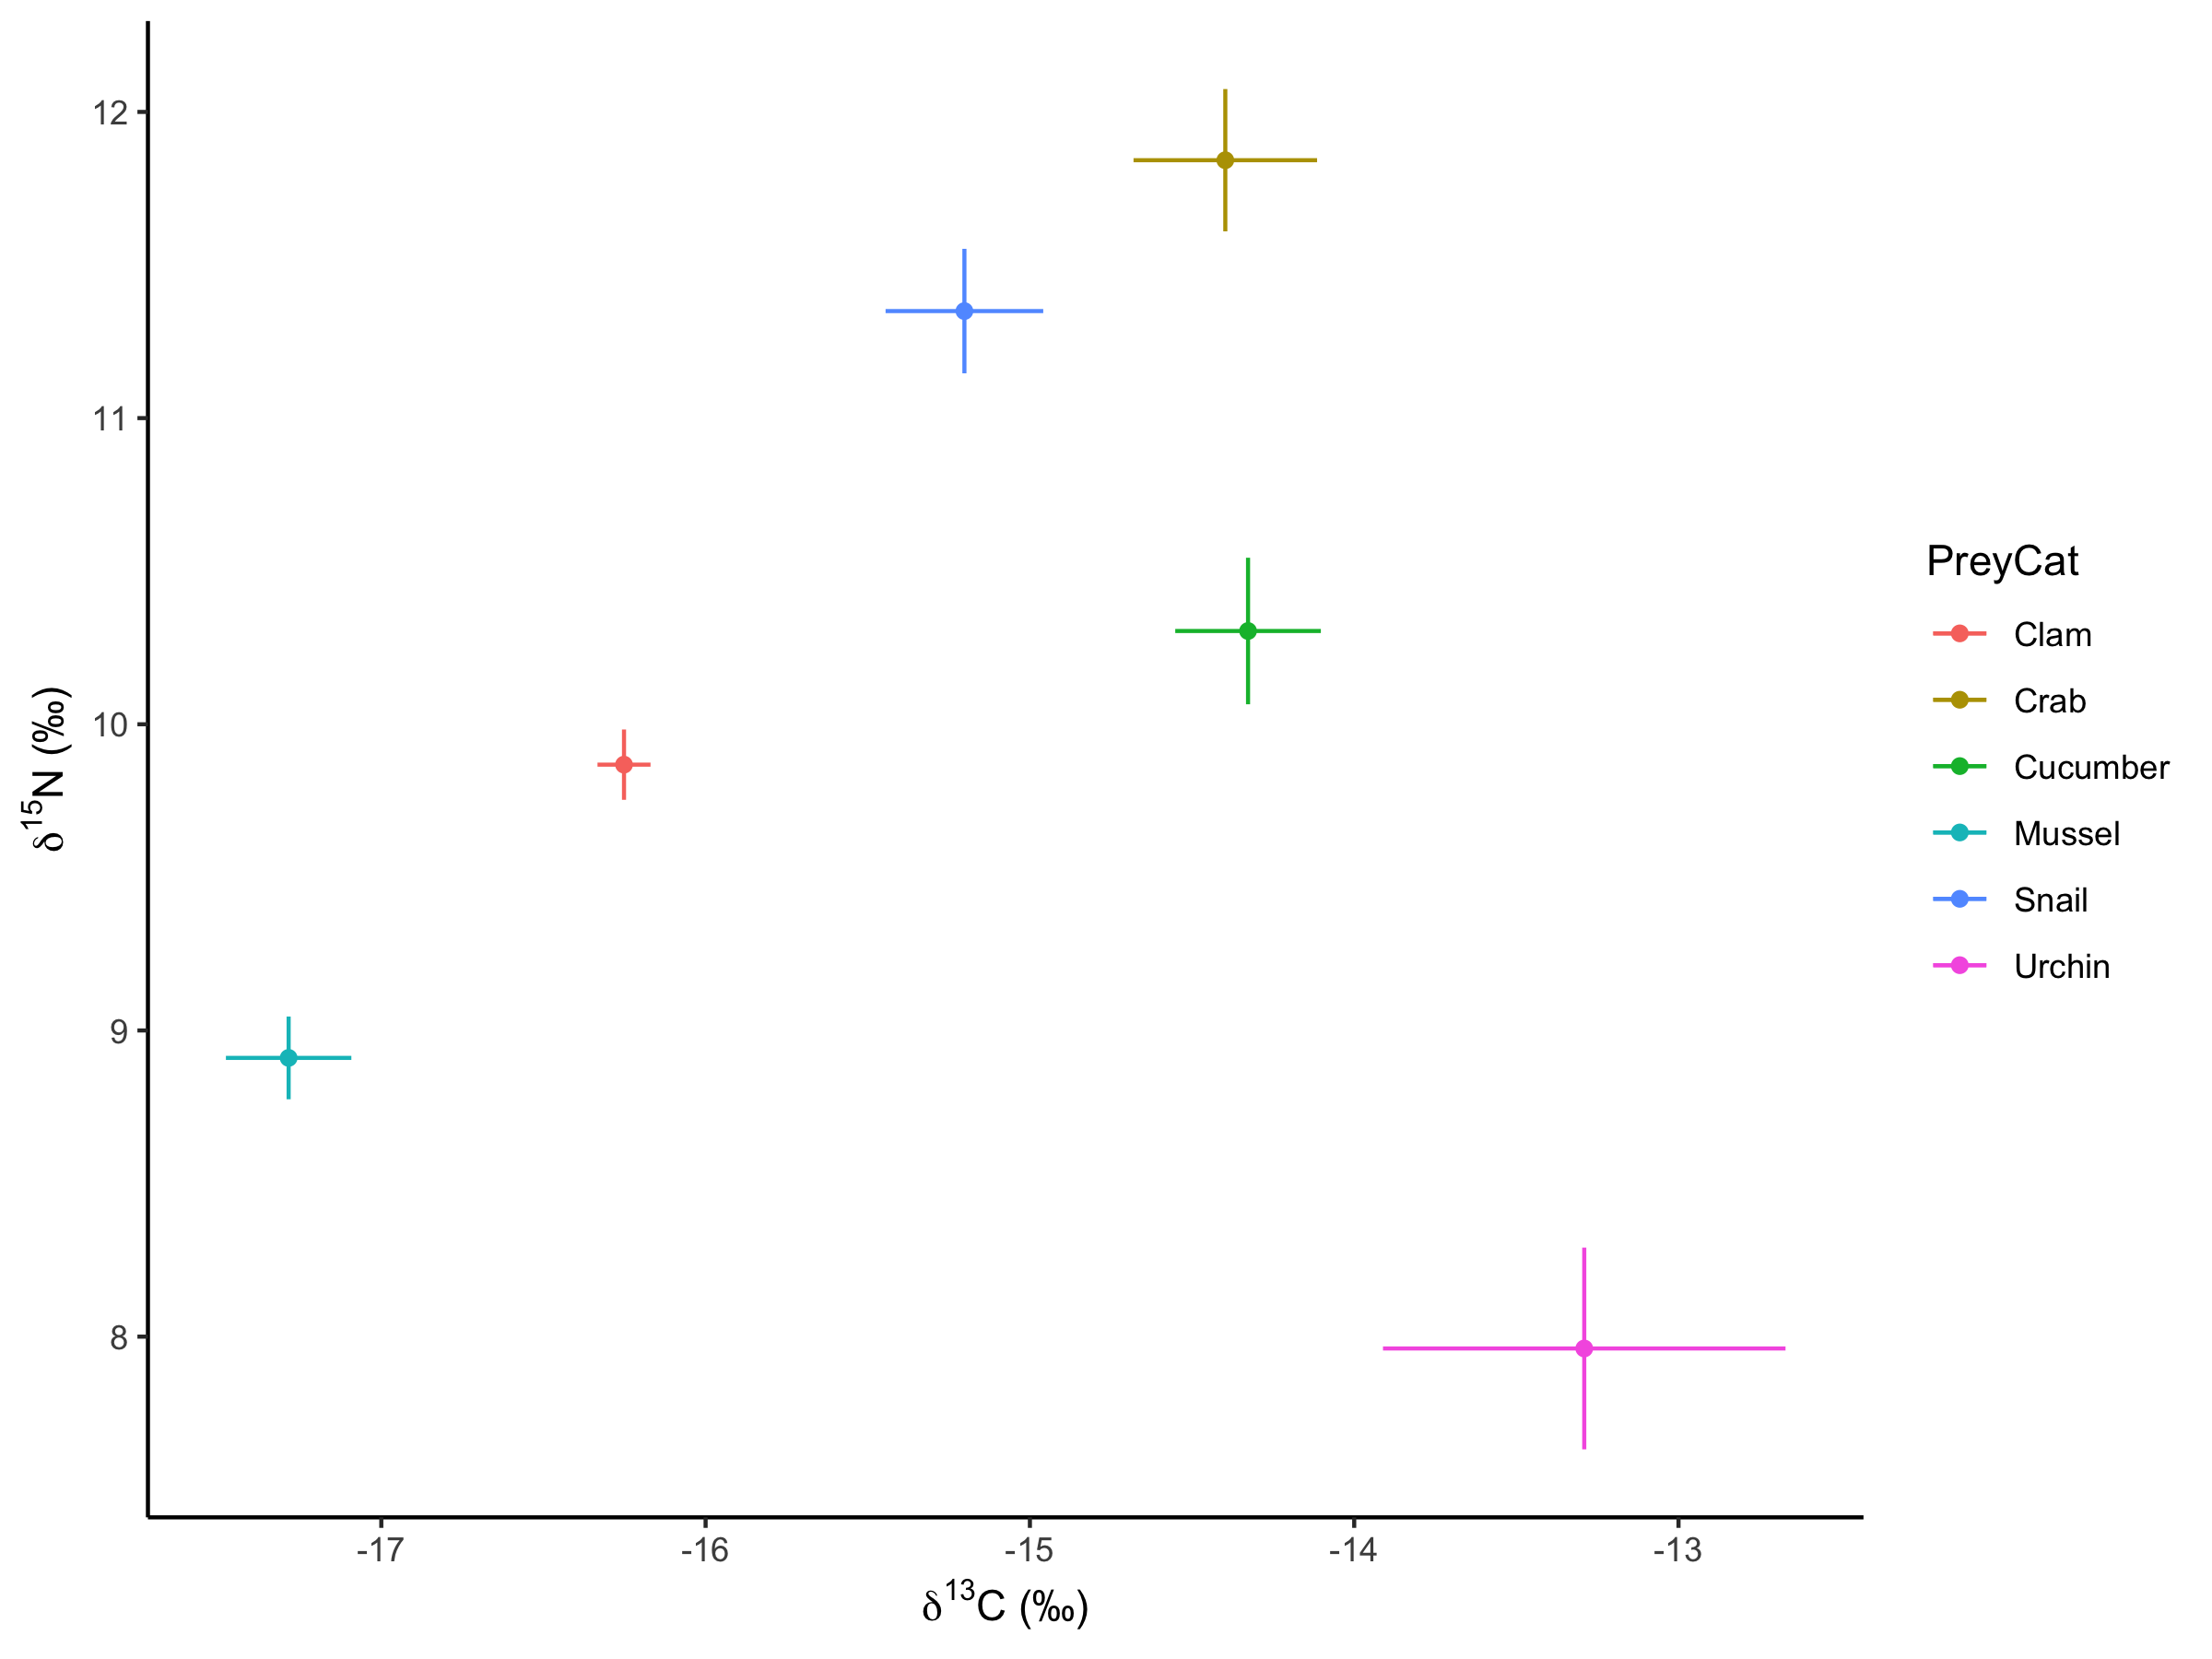

The data file committed next to this chart (first rows):
N, C, Species, PreyCat, Site, Season
10.11, -15.12, apc, Cucumber, Soda Bay, Spring
10.85, -15.18, apc, Cucumber, Soda Bay, Spring
9.17, -16.08, apc, Cucumber, Soda Bay, Spring
9.53, -13.49, apc, Cucumber, Soda Bay, Spring
9.08, -13.68, apc, Cucumber, Soda Bay, Spring
9.16, -15.25, apc, Cucumber, Soda Bay, Summer
10.13, -16.31, apc, Cucumber, Soda Bay, Summer
11.13, -15.8, apc, Cucumber, Soda Bay, Summer
10.3, -16.19, apc, Cucumber, Soda Bay, Summer
10.42, -15.35, apc, Cucumber, Soda Bay, Summer
9.18, -15.41, apc, Cucumber, Soda Bay, Winter
10.89, -15.62, apc, Cucumber, Soda Bay, Winter
11.37, -15.14, apc, Cucumber, Soda Bay, Winter
11.76, -15.51, apc, Cucumber, Soda Bay, Winter
11.49, -15.64, apc, Cucumber, Soda Bay, Winter
9.62, -14.2, cam, Crab, Soda Bay, Spring
10.4, -15.26, cam, Crab, Soda Bay, Spring
11.59, -15.45, cam, Crab, Soda Bay, Spring
9.85, -15.8, cam, Crab, Soda Bay, Spring
14.32, -14.2, cam, Crab, Soda Bay, Spring
11.6, -14.47, cam, Crab, Soda Bay, Summer
12.93, -14.03, cam, Crab, Soda Bay, Summer
11.95, -12.55, cam, Crab, Soda Bay, Summer
12.51, -17.16, cao, Crab, Craig, Spring
12.83, -17.54, cao, Crab, Craig, Spring
12.52, -18.08, cao, Crab, Craig, Summer
13.33, -17.97, cao, Crab, Craig, Summer
13.03, -15.17, cap, Crab, Soda Bay, Spring
13.04, -13.98, cap, Crab, Soda Bay, Spring
12.74, -14.78, cap, Crab, Soda Bay, Spring
12.77, -14.82, cap, Crab, Soda Bay, Spring
12.11, -14.16, cap, Crab, Soda Bay, Spring
12.26, -16.62, cef, Snail, Craig, Spring
11.41, -17.6, cef, Snail, Craig, Spring
12.14, -17.21, cef, Snail, Craig, Spring
11.93, -16.85, cef, Snail, Craig, Spring
11.96, -17.1, cef, Snail, Craig, Spring
7.85, -16.81, cln, Clam, Nossuk, Spring
7.64, -17.6, cln, Clam, Nossuk, Spring
7.92, -17.68, cln, Clam, Nossuk, Spring
8.14, -16.85, cln, Clam, Nossuk, Spring
9.78, -16.28, cln, Clam, Craig, Spring
9.69, -16.34, cln, Clam, Craig, Spring
10.07, -16.31, cln, Clam, Craig, Spring
9.61, -16.3, cln, Clam, Craig, Spring
9.8, -16.03, cln, Clam, Craig, Spring
9.44, -16.42, cln, Clam, Craig, Summer
9.49, -16.63, cln, Clam, Craig, Summer
9.59, -16.71, cln, Clam, Craig, Summer
9.64, -16.51, cln, Clam, Craig, Summer
9.77, -16.34, cln, Clam, Craig, Summer
8.32, -18.69, cln, Clam, Soda Bay, Winter
8.65, -18.25, cln, Clam, Soda Bay, Winter
8.38, -18.59, cln, Clam, Soda Bay, Winter
8.93, -18.32, cln, Clam, Soda Bay, Summer
9.04, -18.12, cln, Clam, Soda Bay, Summer
8.42, -17.54, cln, Clam, Soda Bay, Summer
9.6, -16.27, cln, Clam, Craig, Winter
8.88, -16.86, cln, Clam, Soda Bay, Summer
9.8, -19.39, evt, Star, Soda Bay, Summer
... 139 more rows
